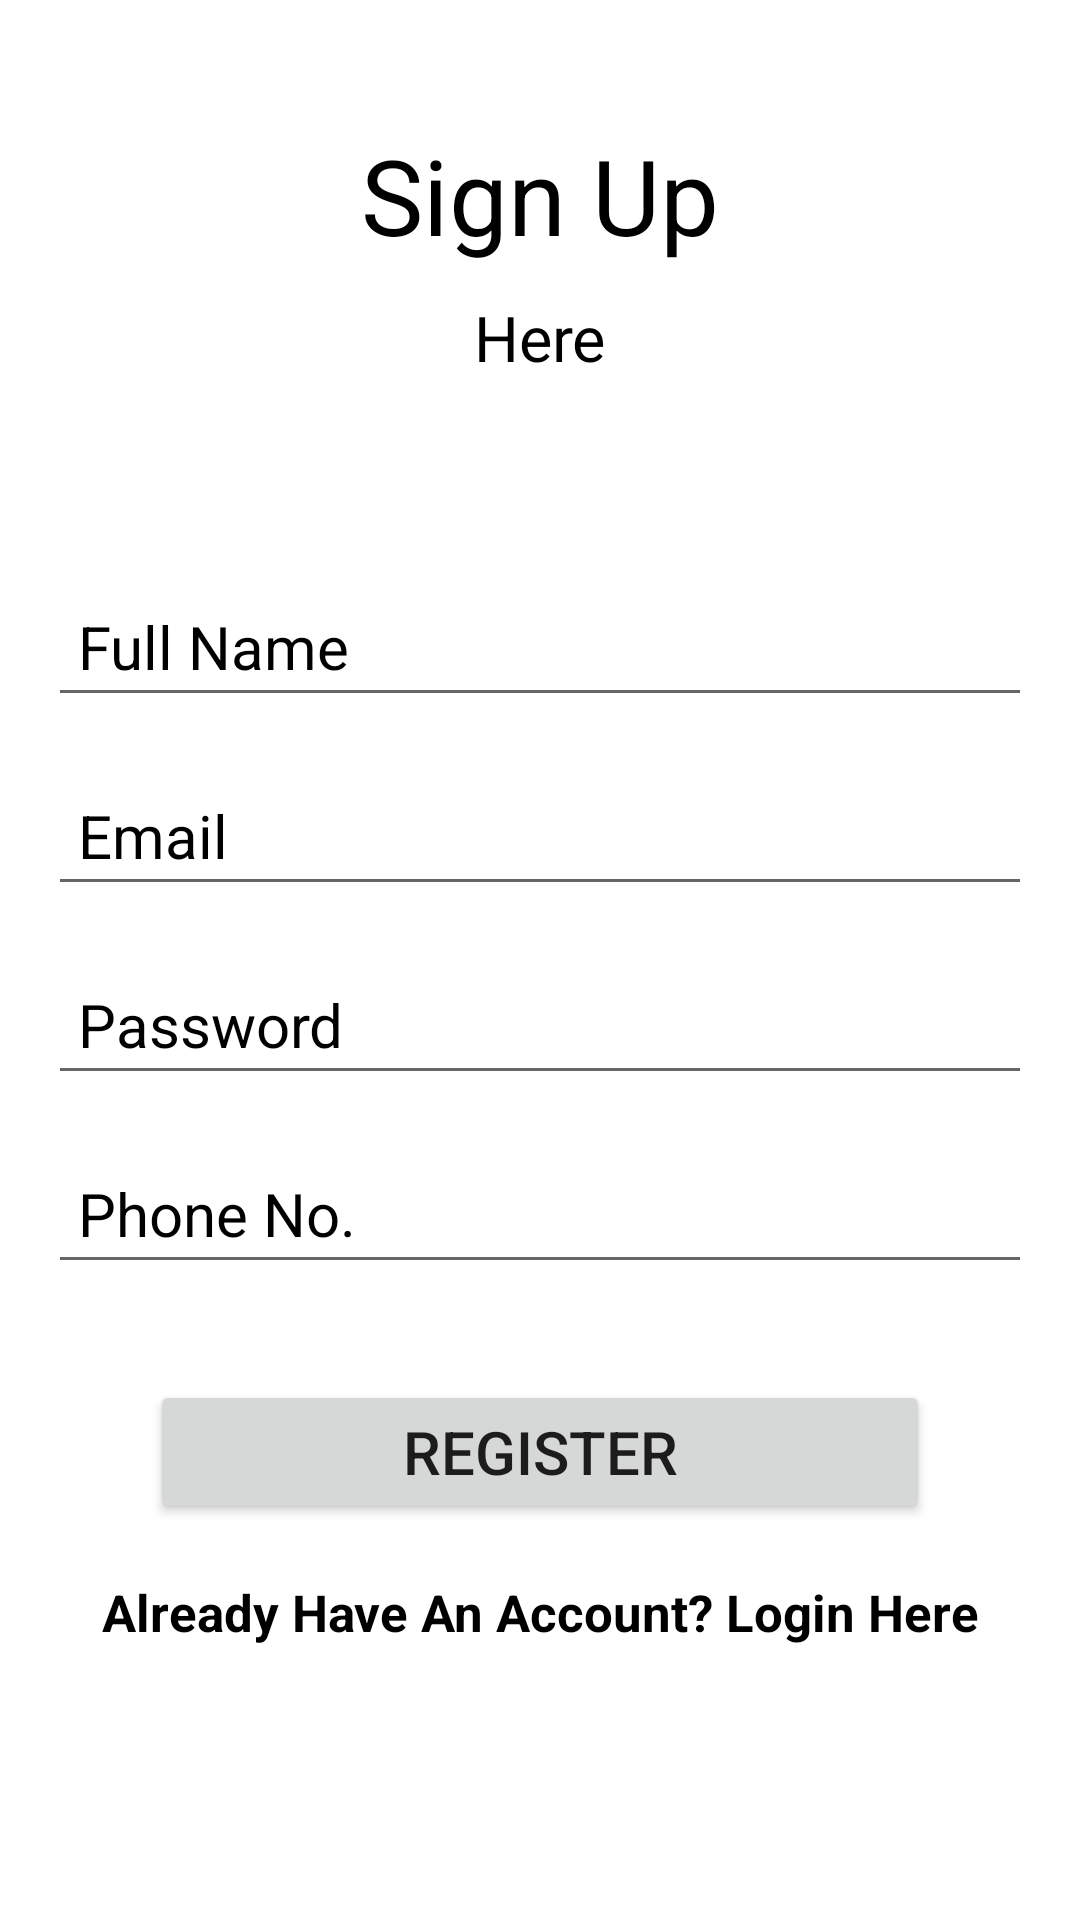

The Android layout XML behind this screen, and the referenced resources:
<!-- AndroidManifest.xml: application theme Theme.PhoneCare -->
<!-- res/layout/activity_register.xml -->
<?xml version="1.0" encoding="utf-8"?>
<androidx.constraintlayout.widget.ConstraintLayout xmlns:android="http://schemas.android.com/apk/res/android"
    xmlns:app="http://schemas.android.com/apk/res-auto"
    xmlns:tools="http://schemas.android.com/tools"
    android:layout_width="match_parent"
    android:layout_height="match_parent"
    android:background="@drawable/teal"
    tools:context=".Register">


    <TextView
        android:id="@+id/textView"
        android:layout_width="wrap_content"
        android:layout_height="wrap_content"
        android:text="Sign Up"
        android:textColor="@color/black"
        android:textSize="35sp"
        app:layout_constraintBottom_toBottomOf="parent"
        app:layout_constraintEnd_toEndOf="parent"
        app:layout_constraintStart_toStartOf="parent"
        app:layout_constraintTop_toTopOf="parent"
        app:layout_constraintVertical_bias="0.07" />

    <TextView
        android:id="@+id/textView2"
        android:layout_width="wrap_content"
        android:layout_height="wrap_content"
        android:layout_marginTop="10dp"
        android:text="Here"
        android:textColor="@color/black"
        android:textSize="21dp"
        app:layout_constraintEnd_toEndOf="parent"
        app:layout_constraintStart_toStartOf="parent"
        app:layout_constraintTop_toBottomOf="@id/textView" />


    <EditText
        android:id="@+id/fullname"
        android:layout_width="0dp"
        android:layout_height="wrap_content"
        android:layout_marginStart="16dp"
        android:layout_marginEnd="16dp"
        android:ems="10"
        android:hint="Full Name"
        android:inputType="textPersonName"
        android:padding="10dp"
        android:textColor="@color/black"
        android:textColorHint="@color/black"
        android:textSize="20sp"
        app:layout_constraintBottom_toBottomOf="parent"
        app:layout_constraintEnd_toEndOf="parent"
        app:layout_constraintStart_toStartOf="parent"
        app:layout_constraintTop_toBottomOf="@id/textView2"
        app:layout_constraintVertical_bias="0.13999999" />

    <EditText
        android:id="@+id/email"
        android:layout_width="0dp"
        android:layout_height="wrap_content"
        android:layout_marginStart="16dp"
        android:layout_marginTop="16dp"
        android:layout_marginEnd="16dp"
        android:ems="10"
        android:hint="Email"
        android:inputType="textPersonName"
        android:padding="10dp"
        android:textColor="@color/black"
        android:textColorHint="@color/black"
        android:textSize="20sp"
        app:layout_constraintEnd_toEndOf="parent"
        app:layout_constraintStart_toStartOf="parent"
        app:layout_constraintTop_toBottomOf="@id/fullname"

        />

    <EditText
        android:id="@+id/password"
        android:layout_width="0dp"
        android:layout_height="wrap_content"
        android:layout_marginStart="16dp"
        android:layout_marginTop="16dp"
        android:layout_marginEnd="16dp"
        android:ems="10"
        android:hint="Password"
        android:inputType="textPersonName"
        android:padding="10dp"
        android:textColor="@color/black"
        android:textColorHint="@color/black"
        android:textSize="20sp"
        app:layout_constraintEnd_toEndOf="parent"
        app:layout_constraintStart_toStartOf="parent"
        app:layout_constraintTop_toBottomOf="@id/email"

        />

    <EditText
        android:id="@+id/phone"
        android:layout_width="0dp"
        android:layout_height="wrap_content"
        android:layout_marginStart="16dp"
        android:layout_marginTop="16dp"
        android:layout_marginEnd="16dp"
        android:ems="10"
        android:hint="Phone No."
        android:inputType="textPersonName"
        android:padding="10dp"
        android:textColor="@color/black"
        android:textColorHint="@color/black"
        android:textSize="20sp"
        app:layout_constraintEnd_toEndOf="parent"
        app:layout_constraintStart_toStartOf="parent"
        app:layout_constraintTop_toBottomOf="@id/password"

        />

    <Button
        android:id="@+id/registerbtn"
        android:layout_width="0dp"
        android:layout_height="wrap_content"
        android:layout_marginStart="50dp"
        android:layout_marginTop="32dp"
        android:layout_marginEnd="50dp"
        android:padding="10dp"
        android:text="Register"
        android:textSize="20sp"
        app:layout_constraintEnd_toEndOf="parent"
        app:layout_constraintStart_toStartOf="parent"
        app:layout_constraintTop_toBottomOf="@id/phone" />

    <TextView
        android:id="@+id/createtext"
        android:layout_width="wrap_content"
        android:layout_height="wrap_content"
        android:layout_marginTop="18dp"
        android:text="Already Have An Account? Login Here"
        android:textColor="@color/black"
        android:textSize="17dp"
        android:textStyle="bold"
        app:layout_constraintEnd_toEndOf="parent"
        app:layout_constraintStart_toStartOf="parent"
        app:layout_constraintTop_toBottomOf="@id/registerbtn" />

    <ProgressBar
        android:id="@+id/progressBar"
        style="?android:attr/progressBarStyle"
        android:layout_width="wrap_content"
        android:layout_height="wrap_content"
        android:visibility="invisible"
        app:layout_constraintBottom_toBottomOf="parent"
        app:layout_constraintEnd_toEndOf="parent"
        app:layout_constraintStart_toStartOf="parent"
        app:layout_constraintTop_toBottomOf="@id/createtext"
        app:layout_constraintVertical_bias="0.26" />


</androidx.constraintlayout.widget.ConstraintLayout>
<!-- resources referenced by this layout -->
<resources>
  <style name="Theme.PhoneCare" parent="Theme.MaterialComponents.DayNight.DarkActionBar">
          
          <item name="colorPrimary">@color/teal_700</item>
          <item name="colorPrimaryVariant">@color/teal_700</item>
          <item name="colorOnPrimary">@color/white</item>
          
          <item name="colorSecondary">@color/teal_200</item>
          <item name="colorSecondaryVariant">@color/teal_700</item>
          <item name="colorOnSecondary">@color/black</item>
          
          <item name="android:statusBarColor">?attr/colorPrimaryVariant</item>
          
      </style>
  <!-- not gathered from this repository: default colours our renderer supplied (Android Studio template values) -->
  <color name="teal_200">#FF03DAC5</color>
  <color name="teal_700">#FF018786</color>
  <color name="black">#FF000000</color>
  <color name="white">#FFFFFFFF</color>
</resources>
